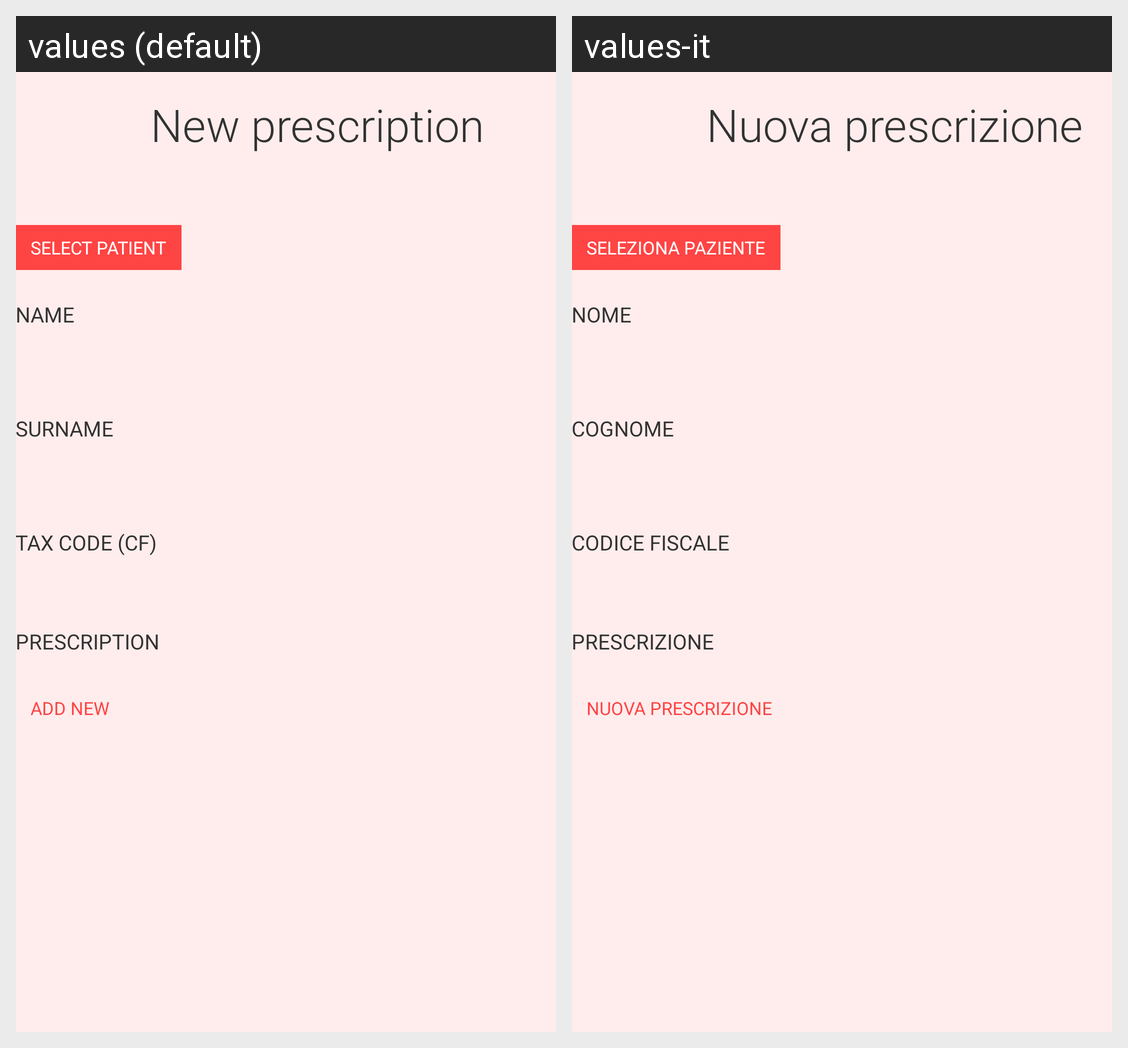

The same Android screen rendered under two of its app's locales, left to right. List the strings drawn on it with the default value and each locale's translation.
Android screen res/layout/fragment_new_prescription2.xml rendered under 2 locales, left to right: values (default), values-it. Device: Nexus 5 (rendered at 1080×1920; each locale shown at half size, 540×960, under a caption strip naming it); theme HoloLightTheme.
Strings drawn on this screen, with the default value and each locale's value (text and hints the layout hard-codes, and strings that could not be matched under every locale, appear in the picture but are not listed):

new_prescription
  values: New prescription
  values-it: Nuova prescrizione

select_patient
  values: Select patient
  values-it: Seleziona paziente

name
  values: Name
  values-it: Nome

surname
  values: Surname
  values-it: Cognome

tax_code
  values: Tax Code (CF)
  values-it: Codice Fiscale

prescription
  values: Prescription
  values-it: Prescrizione

new_presc
  values: Add New
  values-it: Nuova prescrizione
